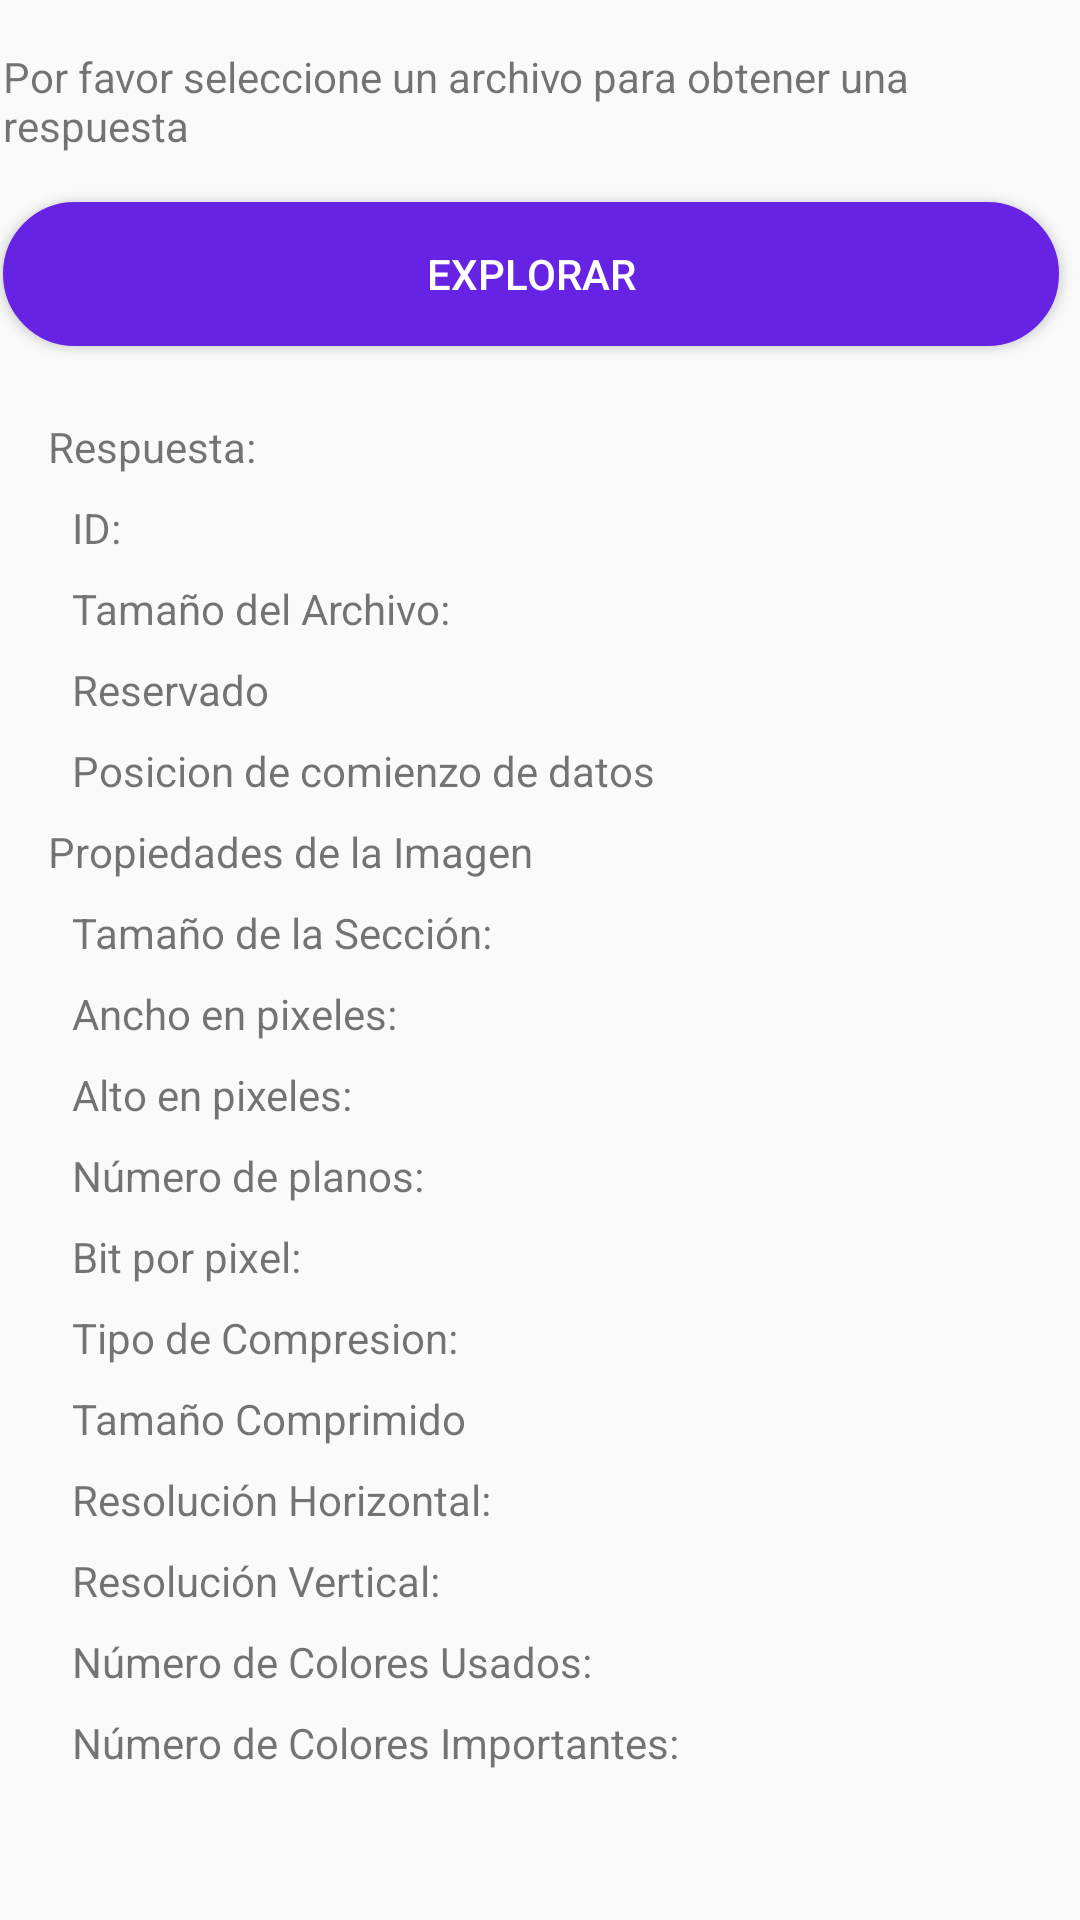

The Android layout XML behind this screen, and the referenced resources:
<!-- AndroidManifest.xml: application theme AppTheme -->
<!-- res/layout/fragment_bm.xml -->
<?xml version="1.0" encoding="utf-8"?>
<FrameLayout xmlns:android="http://schemas.android.com/apk/res/android"
    xmlns:app="http://schemas.android.com/apk/res-auto"
    xmlns:tools="http://schemas.android.com/tools"
    android:layout_width="match_parent"
    android:layout_height="match_parent"
    tools:context=".Fragments.BMPFragment">
    <ScrollView
        android:layout_width="match_parent"
        android:layout_height="match_parent">
        <androidx.constraintlayout.widget.ConstraintLayout xmlns:app="http://schemas.android.com/apk/res-auto"
            android:layout_width="match_parent"
            android:layout_height="match_parent">

            <Button
                android:id="@+id/btnExplorarBMP"
                android:layout_width="0dp"
                android:layout_height="wrap_content"
                android:layout_marginTop="16dp"
                android:layout_marginEnd="8dp"
                android:background="@drawable/bg_btn"
                android:text="Explorar"
                android:textColor="@color/md_white_1000"
                app:layout_constraintEnd_toEndOf="@+id/textView2"
                app:layout_constraintHorizontal_bias="0.497"
                app:layout_constraintStart_toStartOf="@+id/textView2"
                app:layout_constraintTop_toBottomOf="@+id/textView2" />

            <TextView
                android:id="@+id/textView"
                android:layout_width="wrap_content"
                android:layout_height="wrap_content"
                android:layout_marginStart="16dp"
                android:layout_marginTop="24dp"
                android:text="@string/respuesta"
                app:layout_constraintStart_toStartOf="parent"
                app:layout_constraintTop_toBottomOf="@+id/btnExplorarBMP" />

            <TextView
                android:id="@+id/tvResultadoBMP"
                android:layout_width="wrap_content"
                android:layout_height="wrap_content"
                android:layout_marginStart="8dp"
                app:layout_constraintBottom_toBottomOf="@+id/textView"
                app:layout_constraintStart_toEndOf="@+id/textView"
                app:layout_constraintTop_toTopOf="@+id/textView" />

            <TextView
                android:id="@+id/tvIDBMP"
                android:layout_width="wrap_content"
                android:layout_height="wrap_content"
                android:layout_marginStart="8dp"
                android:layout_marginTop="8dp"
                android:text="@string/id"
                app:layout_constraintStart_toStartOf="@+id/textView"
                app:layout_constraintTop_toBottomOf="@+id/textView" />

            <TextView
                android:id="@+id/tvTamanioArchivoBMP"
                android:layout_width="wrap_content"
                android:layout_height="wrap_content"
                android:layout_marginTop="8dp"
                android:text="@string/tama_o_del_archivo"
                app:layout_constraintStart_toStartOf="@+id/tvIDBMP"
                app:layout_constraintTop_toBottomOf="@+id/tvIDBMP" />

            <TextView
                android:id="@+id/tvReservado"
                android:layout_width="wrap_content"
                android:layout_height="wrap_content"
                android:layout_marginTop="8dp"
                android:text="Reservado"
                app:layout_constraintStart_toStartOf="@+id/tvTamanioArchivoBMP"
                app:layout_constraintTop_toBottomOf="@+id/tvTamanioArchivoBMP" />

            <TextView
                android:id="@+id/tvPosicionDatos"
                android:layout_width="wrap_content"
                android:layout_height="wrap_content"
                android:layout_marginTop="8dp"
                android:text="Posicion de comienzo de datos"
                app:layout_constraintStart_toStartOf="@+id/tvReservado"
                app:layout_constraintTop_toBottomOf="@+id/tvReservado" />

            <TextView
                android:id="@+id/tvPropiedades"
                android:layout_width="wrap_content"
                android:layout_height="wrap_content"
                android:layout_marginTop="8dp"
                android:text="Propiedades de la Imagen"
                app:layout_constraintStart_toStartOf="@+id/textView"
                app:layout_constraintTop_toBottomOf="@+id/tvPosicionDatos" />

            <TextView
                android:id="@+id/tvTamanioSeccionBMP"
                android:layout_width="wrap_content"
                android:layout_height="wrap_content"
                android:layout_marginStart="8dp"
                android:layout_marginTop="8dp"
                android:text="Tamaño de la Sección: "
                app:layout_constraintStart_toStartOf="@+id/tvPropiedades"
                app:layout_constraintTop_toBottomOf="@+id/tvPropiedades" />

            <TextView
                android:id="@+id/tvAnchoPixeles"
                android:layout_width="wrap_content"
                android:layout_height="wrap_content"
                android:layout_marginTop="8dp"
                android:text="Ancho en pixeles: "
                app:layout_constraintStart_toStartOf="@+id/tvTamanioSeccionBMP"
                app:layout_constraintTop_toBottomOf="@+id/tvTamanioSeccionBMP" />

            <TextView
                android:id="@+id/tvAltoPixeles"
                android:layout_width="wrap_content"
                android:layout_height="wrap_content"
                android:layout_marginTop="8dp"
                android:text="Alto en pixeles: "
                app:layout_constraintStart_toStartOf="@+id/tvAnchoPixeles"
                app:layout_constraintTop_toBottomOf="@+id/tvAnchoPixeles" />

            <TextView
                android:id="@+id/tvNumeroPlanos"
                android:layout_width="wrap_content"
                android:layout_height="wrap_content"
                android:layout_marginTop="8dp"
                android:text="Número de planos: "
                app:layout_constraintStart_toStartOf="@+id/tvAltoPixeles"
                app:layout_constraintTop_toBottomOf="@+id/tvAltoPixeles" />

            <TextView
                android:id="@+id/tvBitPixel"
                android:layout_width="wrap_content"
                android:layout_height="wrap_content"
                android:layout_marginTop="8dp"
                android:text="Bit por pixel: "
                app:layout_constraintStart_toStartOf="@+id/tvNumeroPlanos"
                app:layout_constraintTop_toBottomOf="@+id/tvNumeroPlanos" />

            <TextView
                android:id="@+id/tvCompresion"
                android:layout_width="wrap_content"
                android:layout_height="wrap_content"
                android:layout_marginTop="8dp"
                android:text="Tipo de Compresion: "
                app:layout_constraintStart_toStartOf="@+id/tvBitPixel"
                app:layout_constraintTop_toBottomOf="@+id/tvBitPixel" />

            <TextView
                android:id="@+id/tvTamanioComprimidoBMP"
                android:layout_width="wrap_content"
                android:layout_height="wrap_content"
                android:layout_marginTop="8dp"
                android:text="Tamaño Comprimido"
                app:layout_constraintStart_toStartOf="@+id/tvCompresion"
                app:layout_constraintTop_toBottomOf="@+id/tvCompresion" />

            <TextView
                android:id="@+id/tvResolucionHorizontal"
                android:layout_width="wrap_content"
                android:layout_height="wrap_content"
                android:layout_marginTop="8dp"
                android:text="Resolución Horizontal: "
                app:layout_constraintStart_toStartOf="@+id/tvTamanioComprimidoBMP"
                app:layout_constraintTop_toBottomOf="@+id/tvTamanioComprimidoBMP" />

            <TextView
                android:id="@+id/tvResolucionVertical"
                android:layout_width="wrap_content"
                android:layout_height="wrap_content"
                android:layout_marginTop="8dp"
                android:text="Resolución Vertical: "
                app:layout_constraintStart_toStartOf="@+id/tvResolucionHorizontal"
                app:layout_constraintTop_toBottomOf="@+id/tvResolucionHorizontal" />

            <TextView
                android:id="@+id/tvNumeroColoresUsados"
                android:layout_width="wrap_content"
                android:layout_height="wrap_content"
                android:layout_marginTop="8dp"
                android:text="Número de Colores Usados: "
                app:layout_constraintStart_toStartOf="@+id/tvResolucionVertical"
                app:layout_constraintTop_toBottomOf="@+id/tvResolucionVertical" />

            <TextView
                android:id="@+id/tvNumeroColoresImportantes"
                android:layout_width="wrap_content"
                android:layout_height="wrap_content"
                android:layout_marginTop="8dp"
                android:text="Número de Colores Importantes: "
                app:layout_constraintStart_toStartOf="@+id/tvNumeroColoresUsados"
                app:layout_constraintTop_toBottomOf="@+id/tvNumeroColoresUsados" />

            <TextView
                android:id="@+id/textView2"
                android:layout_width="wrap_content"
                android:layout_height="wrap_content"
                android:layout_marginStart="8dp"
                android:layout_marginTop="16dp"
                android:layout_marginEnd="8dp"
                android:text="@string/por_favor_seleccione_un_archivo_para_obtener_una_respuesta"
                app:layout_constraintEnd_toEndOf="parent"
                app:layout_constraintHorizontal_bias="0.444"
                app:layout_constraintStart_toStartOf="parent"
                app:layout_constraintTop_toTopOf="parent" />
        </androidx.constraintlayout.widget.ConstraintLayout>
    </ScrollView>

</FrameLayout>
<!-- resources referenced by this layout -->
<resources>
  <color name="md_white_1000">#FFFFFF</color>
  <!-- drawable bg_btn (drawable) -->
  <?xml version="1.0" encoding="utf-8"?>
  <ripple xmlns:android="http://schemas.android.com/apk/res/android"
      xmlns:tools="http://schemas.android.com/tools"
      android:color="@color/md_white_1000"
      tools:targetApi="lollipop">
  
      <item>
          <shape android:shape="rectangle">
              <corners android:radius="180dp" />
              <solid android:color="#6623e4" />
              <stroke
                  android:width="2dp"
                  android:color="#6623e4" />
          </shape>
      </item>
  </ripple>
  <string name="id">ID:</string>
  <string name="por_favor_seleccione_un_archivo_para_obtener_una_respuesta">Por favor seleccione un archivo para obtener una respuesta</string>
  <string name="respuesta">Respuesta:</string>
  <string name="tama_o_del_archivo">Tamaño del Archivo:</string>
  <style name="AppTheme" parent="Theme.AppCompat.Light.NoActionBar">
          
          <item name="colorPrimary">#2d2d47</item>
          <item name="colorPrimaryDark">#1F1F31</item>
          <item name="colorAccent">#6623e4</item>
  
      </style>
</resources>
